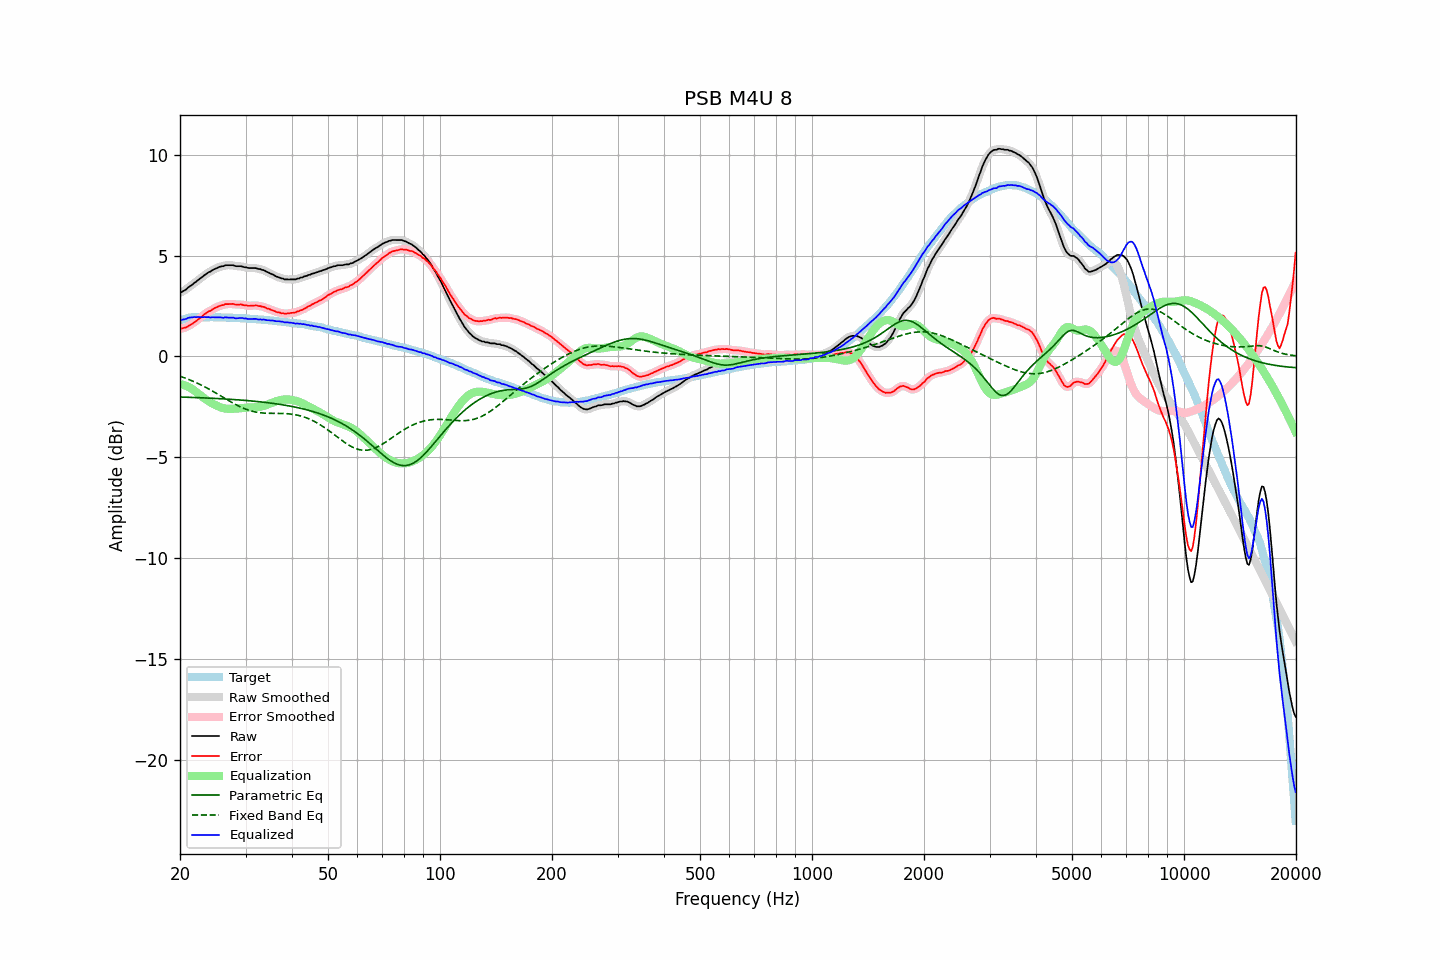

The file beside this chart, header and first rows:
frequency, raw, error, smoothed, error_smoothed, equalization, parametric_eq, fixed_band_eq, equalized_raw, equalized_smoothed, target
20.00, 3.16, 1.38, 3.16, 1.38, -1.37, -2.01, -0.98, 1.79, 1.79, 1.78
20.20, 3.19, 1.38, 3.19, 1.39, -1.38, -2.01, -1.01, 1.81, 1.81, 1.81
20.40, 3.24, 1.40, 3.23, 1.40, -1.41, -2.01, -1.04, 1.83, 1.83, 1.84
20.61, 3.28, 1.42, 3.28, 1.42, -1.43, -2.02, -1.07, 1.85, 1.85, 1.86
20.81, 3.33, 1.45, 3.34, 1.45, -1.47, -2.02, -1.10, 1.87, 1.88, 1.89
21.02, 3.41, 1.49, 3.40, 1.49, -1.50, -2.02, -1.13, 1.91, 1.90, 1.92
21.23, 3.47, 1.55, 3.46, 1.54, -1.54, -2.03, -1.16, 1.93, 1.92, 1.92
21.44, 3.52, 1.59, 3.53, 1.59, -1.59, -2.03, -1.19, 1.94, 1.94, 1.93
21.66, 3.58, 1.64, 3.58, 1.64, -1.64, -2.03, -1.23, 1.94, 1.94, 1.94
21.87, 3.65, 1.71, 3.64, 1.70, -1.70, -2.03, -1.26, 1.96, 1.95, 1.94
22.09, 3.70, 1.75, 3.71, 1.76, -1.76, -2.04, -1.30, 1.95, 1.95, 1.95
22.31, 3.77, 1.82, 3.77, 1.81, -1.82, -2.04, -1.33, 1.95, 1.95, 1.95
22.54, 3.83, 1.88, 3.83, 1.87, -1.88, -2.04, -1.37, 1.95, 1.95, 1.95
22.76, 3.89, 1.94, 3.89, 1.94, -1.94, -2.05, -1.41, 1.95, 1.95, 1.95
22.99, 3.95, 2.01, 3.95, 2.01, -2.01, -2.05, -1.45, 1.94, 1.95, 1.94
23.22, 4.02, 2.08, 4.01, 2.07, -2.07, -2.05, -1.49, 1.95, 1.95, 1.94
23.45, 4.07, 2.13, 4.07, 2.14, -2.12, -2.06, -1.53, 1.95, 1.95, 1.94
23.69, 4.13, 2.19, 4.13, 2.18, -2.18, -2.06, -1.57, 1.95, 1.95, 1.94
23.92, 4.18, 2.24, 4.17, 2.23, -2.23, -2.06, -1.62, 1.95, 1.94, 1.94
24.16, 4.21, 2.26, 4.22, 2.27, -2.28, -2.07, -1.66, 1.93, 1.94, 1.95
24.40, 4.27, 2.32, 4.27, 2.32, -2.33, -2.07, -1.71, 1.95, 1.94, 1.95
24.65, 4.31, 2.37, 4.31, 2.36, -2.37, -2.08, -1.75, 1.94, 1.94, 1.94
24.89, 4.35, 2.41, 4.35, 2.41, -2.41, -2.08, -1.80, 1.94, 1.94, 1.94
25.14, 4.38, 2.44, 4.39, 2.45, -2.44, -2.08, -1.84, 1.94, 1.94, 1.94
25.39, 4.42, 2.48, 4.42, 2.48, -2.48, -2.09, -1.89, 1.94, 1.94, 1.94
25.65, 4.45, 2.51, 4.44, 2.51, -2.51, -2.09, -1.94, 1.94, 1.93, 1.94
25.91, 4.47, 2.54, 4.47, 2.54, -2.54, -2.10, -1.99, 1.93, 1.93, 1.93
26.16, 4.47, 2.54, 4.49, 2.56, -2.56, -2.10, -2.03, 1.91, 1.93, 1.93
26.43, 4.52, 2.59, 4.51, 2.58, -2.58, -2.11, -2.08, 1.94, 1.93, 1.93
26.69, 4.52, 2.59, 4.52, 2.59, -2.59, -2.11, -2.13, 1.93, 1.93, 1.93
26.96, 4.52, 2.60, 4.52, 2.60, -2.59, -2.12, -2.17, 1.93, 1.93, 1.92
27.23, 4.52, 2.60, 4.52, 2.60, -2.60, -2.12, -2.22, 1.92, 1.93, 1.92
27.50, 4.52, 2.60, 4.52, 2.60, -2.60, -2.13, -2.27, 1.92, 1.92, 1.92
27.77, 4.52, 2.61, 4.51, 2.59, -2.59, -2.13, -2.31, 1.93, 1.91, 1.91
28.05, 4.49, 2.58, 4.49, 2.58, -2.59, -2.14, -2.35, 1.90, 1.90, 1.91
28.33, 4.47, 2.57, 4.48, 2.57, -2.58, -2.14, -2.40, 1.89, 1.89, 1.90
28.62, 4.47, 2.57, 4.47, 2.57, -2.58, -2.15, -2.44, 1.89, 1.89, 1.90
28.90, 4.47, 2.57, 4.47, 2.57, -2.57, -2.16, -2.48, 1.90, 1.90, 1.90
29.19, 4.47, 2.58, 4.46, 2.57, -2.56, -2.16, -2.51, 1.91, 1.90, 1.89
29.48, 4.45, 2.55, 4.45, 2.56, -2.55, -2.17, -2.55, 1.90, 1.90, 1.90
29.78, 4.42, 2.53, 4.43, 2.54, -2.54, -2.17, -2.58, 1.88, 1.89, 1.89
30.08, 4.42, 2.53, 4.41, 2.52, -2.53, -2.18, -2.61, 1.89, 1.88, 1.89
30.38, 4.39, 2.52, 4.39, 2.52, -2.53, -2.19, -2.64, 1.86, 1.87, 1.87
30.68, 4.38, 2.51, 4.38, 2.51, -2.52, -2.20, -2.67, 1.86, 1.86, 1.87
30.99, 4.38, 2.52, 4.38, 2.51, -2.52, -2.20, -2.69, 1.86, 1.86, 1.86
31.30, 4.38, 2.52, 4.38, 2.52, -2.52, -2.21, -2.72, 1.86, 1.86, 1.86
31.61, 4.38, 2.52, 4.38, 2.53, -2.52, -2.22, -2.74, 1.86, 1.86, 1.86
31.93, 4.38, 2.53, 4.37, 2.52, -2.52, -2.23, -2.75, 1.86, 1.86, 1.85
32.24, 4.36, 2.52, 4.36, 2.52, -2.51, -2.23, -2.77, 1.85, 1.85, 1.84
32.57, 4.33, 2.49, 4.34, 2.51, -2.50, -2.24, -2.78, 1.83, 1.84, 1.84
32.89, 4.33, 2.50, 4.32, 2.49, -2.49, -2.25, -2.79, 1.84, 1.83, 1.83
33.22, 4.29, 2.47, 4.30, 2.47, -2.47, -2.26, -2.80, 1.82, 1.83, 1.82
33.55, 4.28, 2.46, 4.27, 2.45, -2.45, -2.27, -2.81, 1.83, 1.82, 1.82
33.89, 4.24, 2.43, 4.24, 2.42, -2.42, -2.28, -2.81, 1.82, 1.81, 1.81
34.23, 4.19, 2.38, 4.20, 2.40, -2.39, -2.29, -2.81, 1.80, 1.80, 1.81
34.57, 4.16, 2.36, 4.16, 2.36, -2.36, -2.30, -2.82, 1.80, 1.79, 1.80
34.92, 4.12, 2.34, 4.12, 2.33, -2.33, -2.31, -2.82, 1.79, 1.79, 1.78
35.27, 4.08, 2.30, 4.08, 2.31, -2.30, -2.32, -2.82, 1.78, 1.78, 1.78
35.62, 4.05, 2.28, 4.04, 2.27, -2.27, -2.33, -2.82, 1.78, 1.77, 1.77
35.97, 4.00, 2.24, 4.00, 2.24, -2.24, -2.34, -2.82, 1.76, 1.76, 1.76
... 635 more rows
